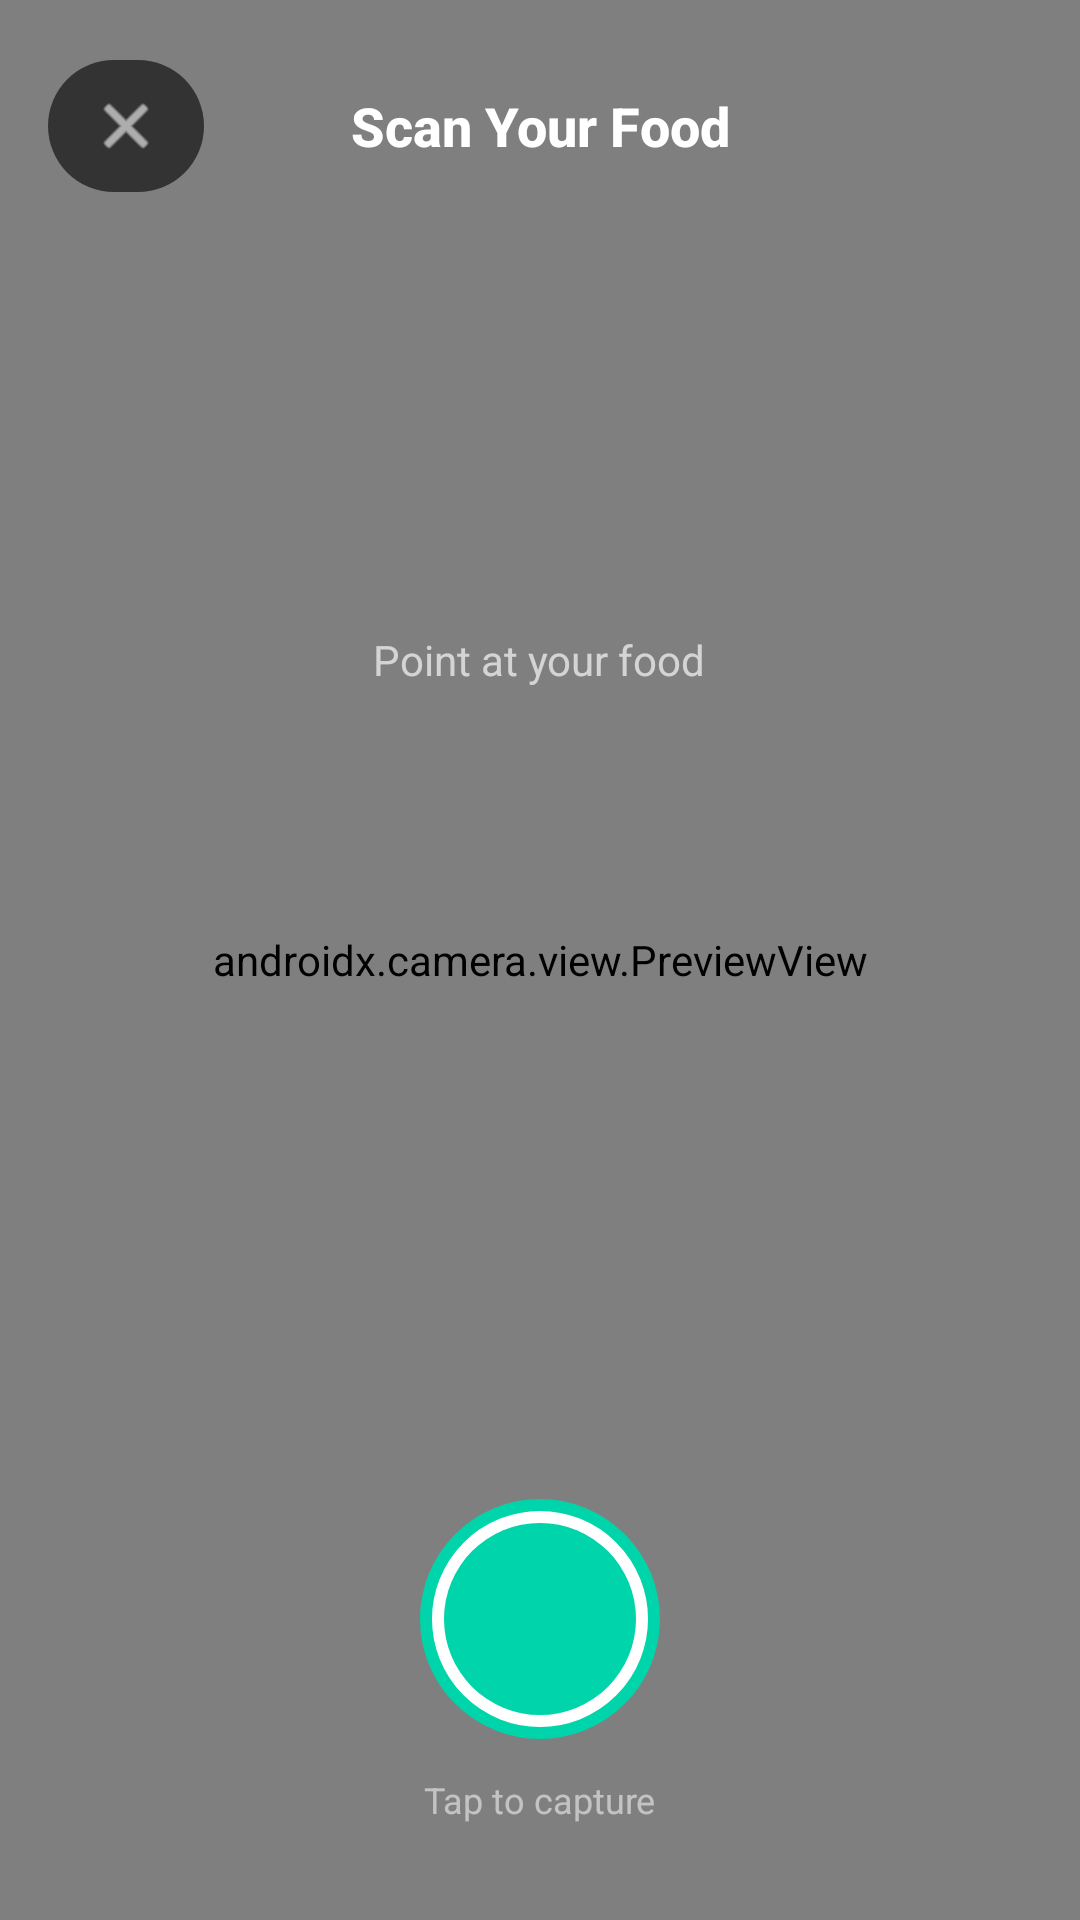

Reconstruct the res/layout file that produces this screen, plus the resources it refers to.
<!-- AndroidManifest.xml: application theme Theme.AIFitNutrition -->
<!-- res/layout/fragment_camera.xml -->
<?xml version="1.0" encoding="utf-8"?>
<FrameLayout xmlns:android="http://schemas.android.com/apk/res/android"
    xmlns:app="http://schemas.android.com/apk/res-auto"
    android:layout_width="match_parent"
    android:layout_height="match_parent"
    android:background="@android:color/black">

    
    <androidx.camera.view.PreviewView
        android:id="@+id/cameraPreview"
        android:layout_width="match_parent"
        android:layout_height="match_parent"
        app:implementationMode="compatible"
        app:scaleType="fillCenter"/>

    
    <LinearLayout android:layout_width="match_parent" android:layout_height="wrap_content"
        android:orientation="horizontal" android:padding="16dp"
        android:paddingTop="48dp" android:gravity="center_vertical">
        <com.google.android.material.button.MaterialButton
            android:id="@+id/btnCloseCamera"
            android:layout_width="52dp" android:layout_height="52dp"
            android:padding="0dp"
            android:minWidth="0dp"
            android:minHeight="0dp"
            app:backgroundTint="#99000000"
            app:cornerRadius="26dp"
            app:icon="@android:drawable/ic_menu_close_clear_cancel"
            app:iconTint="@color/text_primary"
            app:iconGravity="textStart" app:iconPadding="0dp"
            app:iconSize="24dp"/>
        <TextView android:layout_width="0dp" android:layout_height="wrap_content"
            android:layout_weight="1"
            android:text="Scan Your Food"
            android:textColor="@color/text_primary" android:textSize="18sp"
            android:textStyle="bold" android:fontFamily="sans-serif-medium"
            android:gravity="center"/>
        <View android:layout_width="52dp" android:layout_height="52dp"/>
    </LinearLayout>

    
    <LinearLayout android:layout_width="match_parent" android:layout_height="match_parent"
        android:gravity="center" android:orientation="vertical">
        <TextView android:layout_width="wrap_content" android:layout_height="wrap_content"
            android:text="Point at your food"
            android:textColor="#AAFFFFFF" android:textSize="14sp"
            android:fontFamily="sans-serif" android:layout_marginBottom="200dp"/>
    </LinearLayout>

    
    <LinearLayout android:layout_width="match_parent" android:layout_height="wrap_content"
        android:layout_gravity="bottom" android:orientation="vertical"
        android:padding="32dp" android:gravity="center">

        
        <LinearLayout android:id="@+id/layoutAnalyzing"
            android:layout_width="wrap_content" android:layout_height="wrap_content"
            android:orientation="horizontal" android:gravity="center_vertical"
            android:background="#AA000000" android:paddingHorizontal="20dp"
            android:paddingVertical="10dp" android:layout_marginBottom="24dp"
            android:visibility="gone">
            <ProgressBar android:layout_width="20dp" android:layout_height="20dp"
                style="?android:attr/progressBarStyleSmall"
                android:indeterminateTint="@color/accent_teal" android:layout_marginEnd="10dp"/>
            <TextView android:layout_width="wrap_content" android:layout_height="wrap_content"
                android:text="AI is analyzing…"
                android:textColor="@color/text_primary" android:textSize="14sp"
                android:fontFamily="sans-serif"/>
        </LinearLayout>

        
        <FrameLayout android:layout_width="80dp" android:layout_height="80dp"
            android:id="@+id/btnCapture">
            <View android:layout_width="80dp" android:layout_height="80dp"
                android:background="@drawable/bg_capture_button"/>
            <View android:layout_width="64dp" android:layout_height="64dp"
                android:layout_gravity="center"
                android:background="@drawable/bg_capture_inner"/>
        </FrameLayout>

        <TextView android:layout_width="wrap_content" android:layout_height="wrap_content"
            android:text="Tap to capture" android:textColor="#88FFFFFF"
            android:textSize="12sp" android:fontFamily="sans-serif"
            android:layout_marginTop="12dp"/>
    </LinearLayout>

</FrameLayout>
<!-- resources referenced by this layout -->
<resources>
  <color name="accent_teal">#00D4AA</color>
  <color name="text_primary">#FFFFFF</color>
  <!-- drawable bg_capture_button (drawable) -->
  <?xml version="1.0" encoding="utf-8"?>
  <shape xmlns:android="http://schemas.android.com/apk/res/android"
      android:shape="oval">
      <solid android:color="#FFFFFFFF"/>
      <stroke android:width="4dp" android:color="@color/accent_teal"/>
  </shape>
  <!-- drawable bg_capture_inner (drawable) -->
  <?xml version="1.0" encoding="utf-8"?>
  <shape xmlns:android="http://schemas.android.com/apk/res/android"
      android:shape="oval">
      <solid android:color="@color/accent_teal"/>
  </shape>
  <style name="Theme.AIFitNutrition" parent="Theme.Material3.Dark.NoActionBar">
          <item name="colorPrimary">@color/accent_teal</item>
          <item name="colorOnPrimary">@color/bg_primary</item>
          <item name="colorPrimaryContainer">@color/bg_card</item>
          <item name="colorOnPrimaryContainer">@color/accent_teal_light</item>
          <item name="colorSecondary">@color/accent_violet</item>
          <item name="colorOnSecondary">@color/text_primary</item>
          <item name="colorSecondaryContainer">@color/bg_card_elevated</item>
          <item name="colorOnSecondaryContainer">@color/accent_violet_light</item>
          <item name="colorTertiary">@color/accent_orange</item>
          <item name="colorSurface">@color/bg_secondary</item>
          <item name="colorOnSurface">@color/text_primary</item>
          <item name="colorSurfaceVariant">@color/bg_card</item>
          <item name="colorOnSurfaceVariant">@color/text_secondary</item>
          <item name="android:colorBackground">@color/bg_primary</item>
          <item name="colorOnBackground">@color/text_primary</item>
          <item name="colorError">@color/error</item>
          <item name="android:windowBackground">@color/bg_primary</item>
          <item name="android:statusBarColor">@android:color/transparent</item>
          <item name="android:navigationBarColor">@color/nav_bg</item>
          <item name="android:windowLightStatusBar" tools:targetApi="m">false</item>
          <item name="elevationOverlayEnabled">false</item>
      </style>
  <color name="bg_primary">#0D0F14</color>
  <color name="bg_card">#1E2130</color>
  <color name="accent_teal_light">#4DFFD7</color>
  <color name="accent_violet">#7C5CBF</color>
  <color name="bg_card_elevated">#252A3A</color>
  <color name="accent_violet_light">#A57EE8</color>
  <color name="accent_orange">#FF6B35</color>
  <color name="bg_secondary">#151820</color>
  <color name="text_secondary">#B0B8CC</color>
  <color name="error">#FF4F8B</color>
  <color name="nav_bg">#12151F</color>
</resources>
